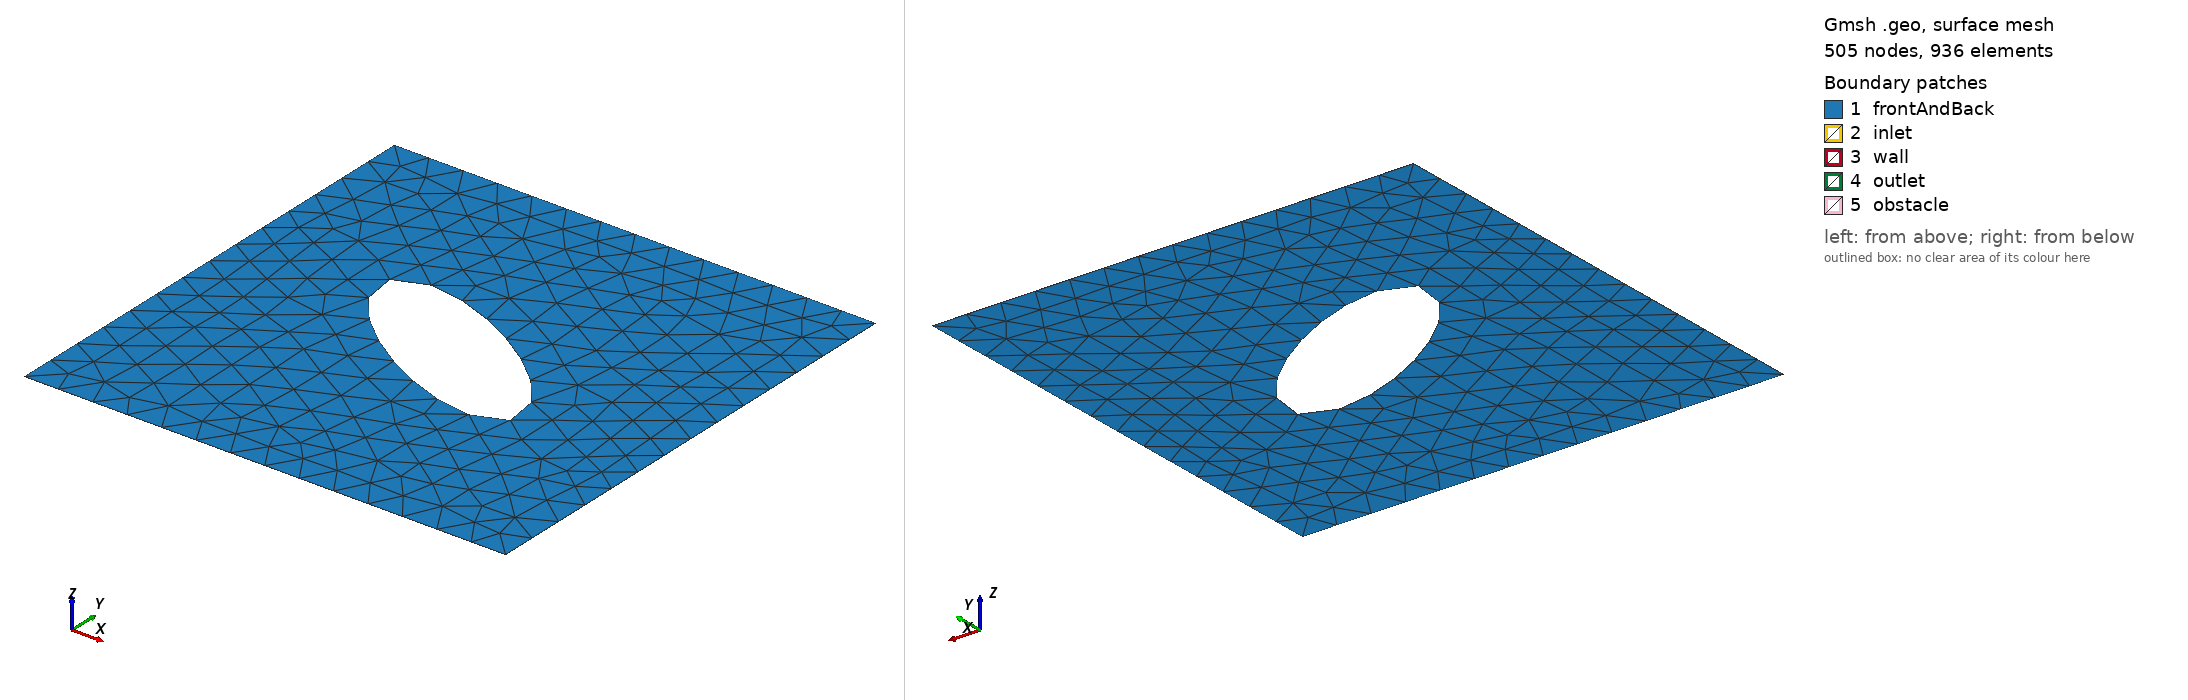

Gmsh geometry script, surface-meshed: 505 nodes, 936 surface elements. Boundary patches (legend numbers): 1 frontAndBack, 2 inlet, 3 wall, 4 outlet, 5 obstacle. Left view from above one corner, right view from below the opposite corner. Legend entries are the model's physical surfaces. The drawing asked Gmsh for element sizes between 1% and 20% of the model's largest extent; the script's own settings can give other sizes.

=== ellipse_set1_2.geo (drawn) ===
// Gmsh project created on Fri Apr 05 21:01:20 2024
SetFactory("OpenCASCADE");
mesh_size0=0.0047 * 100;
scale=1;
cx = 2*Pi*scale;
cy = 2*Pi*scale;
a = 1.04 * Pi * scale;
b = 0.4 * Pi * scale;

Point(1) = {Pi * scale, Pi * scale, 0, mesh_size0};
Point(2) = {Pi * scale, 3*Pi*scale, 0, mesh_size0};
Point(3) = {3*Pi*scale, 3*Pi*scale, 0, mesh_size0};
Point(4) = {3*Pi*scale, Pi * scale, 0, mesh_size0};

Line(1) = {1, 2};
Line(2) = {2, 3};
Line(3) = {3, 4};
Line(4) = {4, 1};


Point(5) = {cx-a/2, cy, 0, mesh_size0};
Point(6) = {cx+a/2, cy, 0, mesh_size0};
Point(7) = {cx, cy-b/2, 0, mesh_size0};
Point(8) = {cx, cy, 0, mesh_size0};
Point(9) = {cx, cy+b/2, 0, mesh_size0};

Ellipse(5) = {5, 8, 6, 7};
Ellipse(6) = {6, 8, 5, 7};
Ellipse(7) = {5, 8, 6, 9};
Ellipse(8) = {6, 8, 5, 9};
//+
Rotate {{0, 0, 1}, {2*Pi*scale, 2*Pi*scale, 0}, Pi*5/6} {
  Curve{7}; Curve{8}; Curve{6}; Curve{5}; 
}

Curve Loop(1) = {1, 2, 3, 4};
Curve Loop(2) = {7, -8, 6, -5};
Plane Surface(1) = {1, 2};

Extrude {0, 0, 0.005} {
  Surface{1}; 
  Layers{1};
  Recombine;
}//+
Physical Surface("inlet", 25) = {2};
Physical Surface("outlet", 26) = {4};
Physical Surface("obstacle", 27) = {6, 9, 8, 7};
Physical Surface("wall", 28) = {3};
Physical Surface("wall", 28) += {5};
Physical Surface("frontAndBack", 29) = {10, 1};
Physical Volume("volume", 30) = {1};
